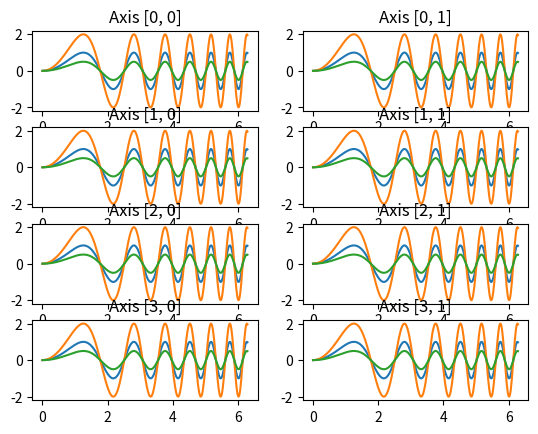

Here is the Python script that generated this plot:
import matplotlib.pyplot as plt
import numpy as np

# Some example data to display
x = np.linspace(0, 2 * np.pi, 400)
y = np.sin(x ** 2)

col = 2
row = 4


fig, axs = plt.subplots(row, col)
for i in range(row):
    for j in range(col):
        axs[i, j].plot(x, y)
        axs[i, j].plot(x, y*2)
        axs[i, j].plot(x, y/2)
        axs[i, j].set_title(f'Axis [{i}, {j}]')

# axs[0, 0].plot(x, y)
# axs[0, 0].set_title('Axis [0, 0]')
# axs[0, 1].plot(x, y, 'tab:orange')
# axs[0, 1].set_title('Axis [0, 1]')
# axs[1, 0].plot(x, -y, 'tab:green')
# axs[1, 0].set_title('Axis [1, 0]')
# axs[1, 1].plot(x, -y, 'tab:red')
# axs[1, 1].set_title('Axis [1, 1]')

# for ax in axs.flat:
#    ax.set(xlabel='x-label', ylabel='y-label')

# Hide x labels and tick labels for top plots and y ticks for right plots.
# for ax in axs.flat:
#    ax.label_outer()

fig.show()
input("Press any key to continue...")
